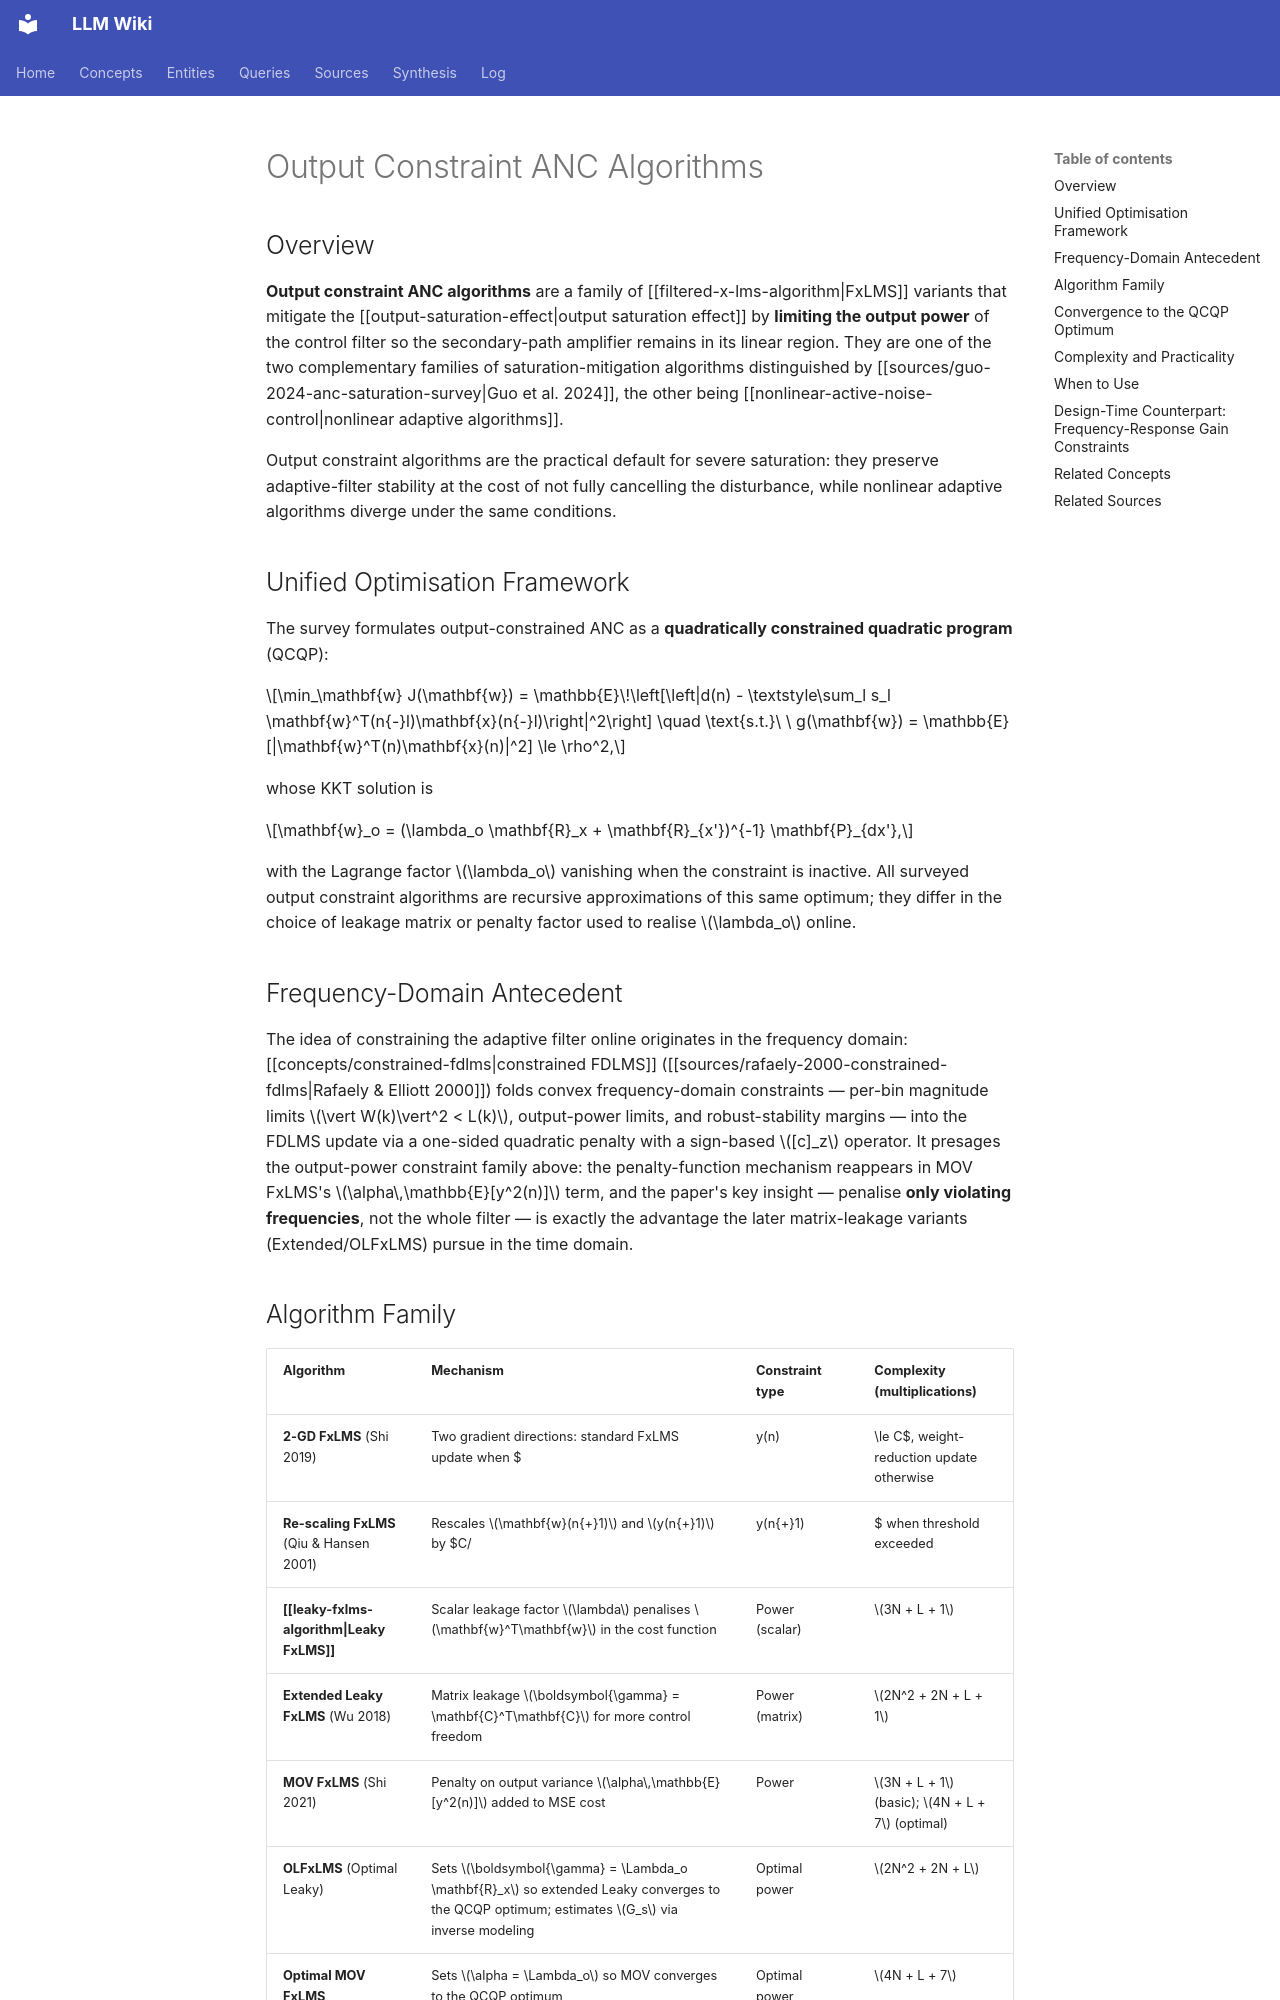

repository: proudzhu/llm-wiki · page: concepts/output-constraint-anc-algorithms.html · generator: mkdocs

---
type: concept
created: 2026-08-10
updated: 2026-10-01
sources:
  - raw/papers/guo-2024-anc-saturation-survey/full-text.md
  - raw/papers/rafaely-2000-constrained-fdlms/full-text.md
  - raw/papers/cheng-2026-anc-gain-constraint/full-text.txt
tags:
  - active-noise-control
  - adaptive-filtering
  - fxlms
  - output-constraint-algorithms
  - optimization
---

# Output Constraint ANC Algorithms

## Overview

**Output constraint ANC algorithms** are a family of [[filtered-x-lms-algorithm|FxLMS]] variants that mitigate the [[output-saturation-effect|output saturation effect]] by **limiting the output power** of the control filter so the secondary-path amplifier remains in its linear region. They are one of the two complementary families of saturation-mitigation algorithms distinguished by [[sources/guo-2024-anc-saturation-survey|Guo et al. 2024]], the other being [[nonlinear-active-noise-control|nonlinear adaptive algorithms]].

Output constraint algorithms are the practical default for severe saturation: they preserve adaptive-filter stability at the cost of not fully cancelling the disturbance, while nonlinear adaptive algorithms diverge under the same conditions.

## Unified Optimisation Framework

The survey formulates output-constrained ANC as a **quadratically constrained quadratic program** (QCQP):

$$\min_\mathbf{w} J(\mathbf{w}) = \mathbb{E}\!\left[\left|d(n) - \textstyle\sum_l s_l \mathbf{w}^T(n{-}l)\mathbf{x}(n{-}l)\right|^2\right] \quad \text{s.t.}\ \ g(\mathbf{w}) = \mathbb{E}[|\mathbf{w}^T(n)\mathbf{x}(n)|^2] \le \rho^2,$$

whose KKT solution is

$$\mathbf{w}_o = (\lambda_o \mathbf{R}_x + \mathbf{R}_{x'})^{-1} \mathbf{P}_{dx'},$$

with the Lagrange factor $\lambda_o$ vanishing when the constraint is inactive. All surveyed output constraint algorithms are recursive approximations of this same optimum; they differ in the choice of leakage matrix or penalty factor used to realise $\lambda_o$ online.

## Frequency-Domain Antecedent

The idea of constraining the adaptive filter online originates in the frequency domain: [[concepts/constrained-fdlms|constrained FDLMS]] ([[sources/rafaely-2000-constrained-fdlms|Rafaely & Elliott 2000]]) folds convex frequency-domain constraints — per-bin magnitude limits $\vert W(k)\vert^2 < L(k)$, output-power limits, and robust-stability margins — into the FDLMS update via a one-sided quadratic penalty with a sign-based $[c]_z$ operator. It presages the output-power constraint family above: the penalty-function mechanism reappears in MOV FxLMS's $\alpha\,\mathbb{E}[y^2(n)]$ term, and the paper's key insight — penalise **only violating frequencies**, not the whole filter — is exactly the advantage the later matrix-leakage variants (Extended/OLFxLMS) pursue in the time domain.
